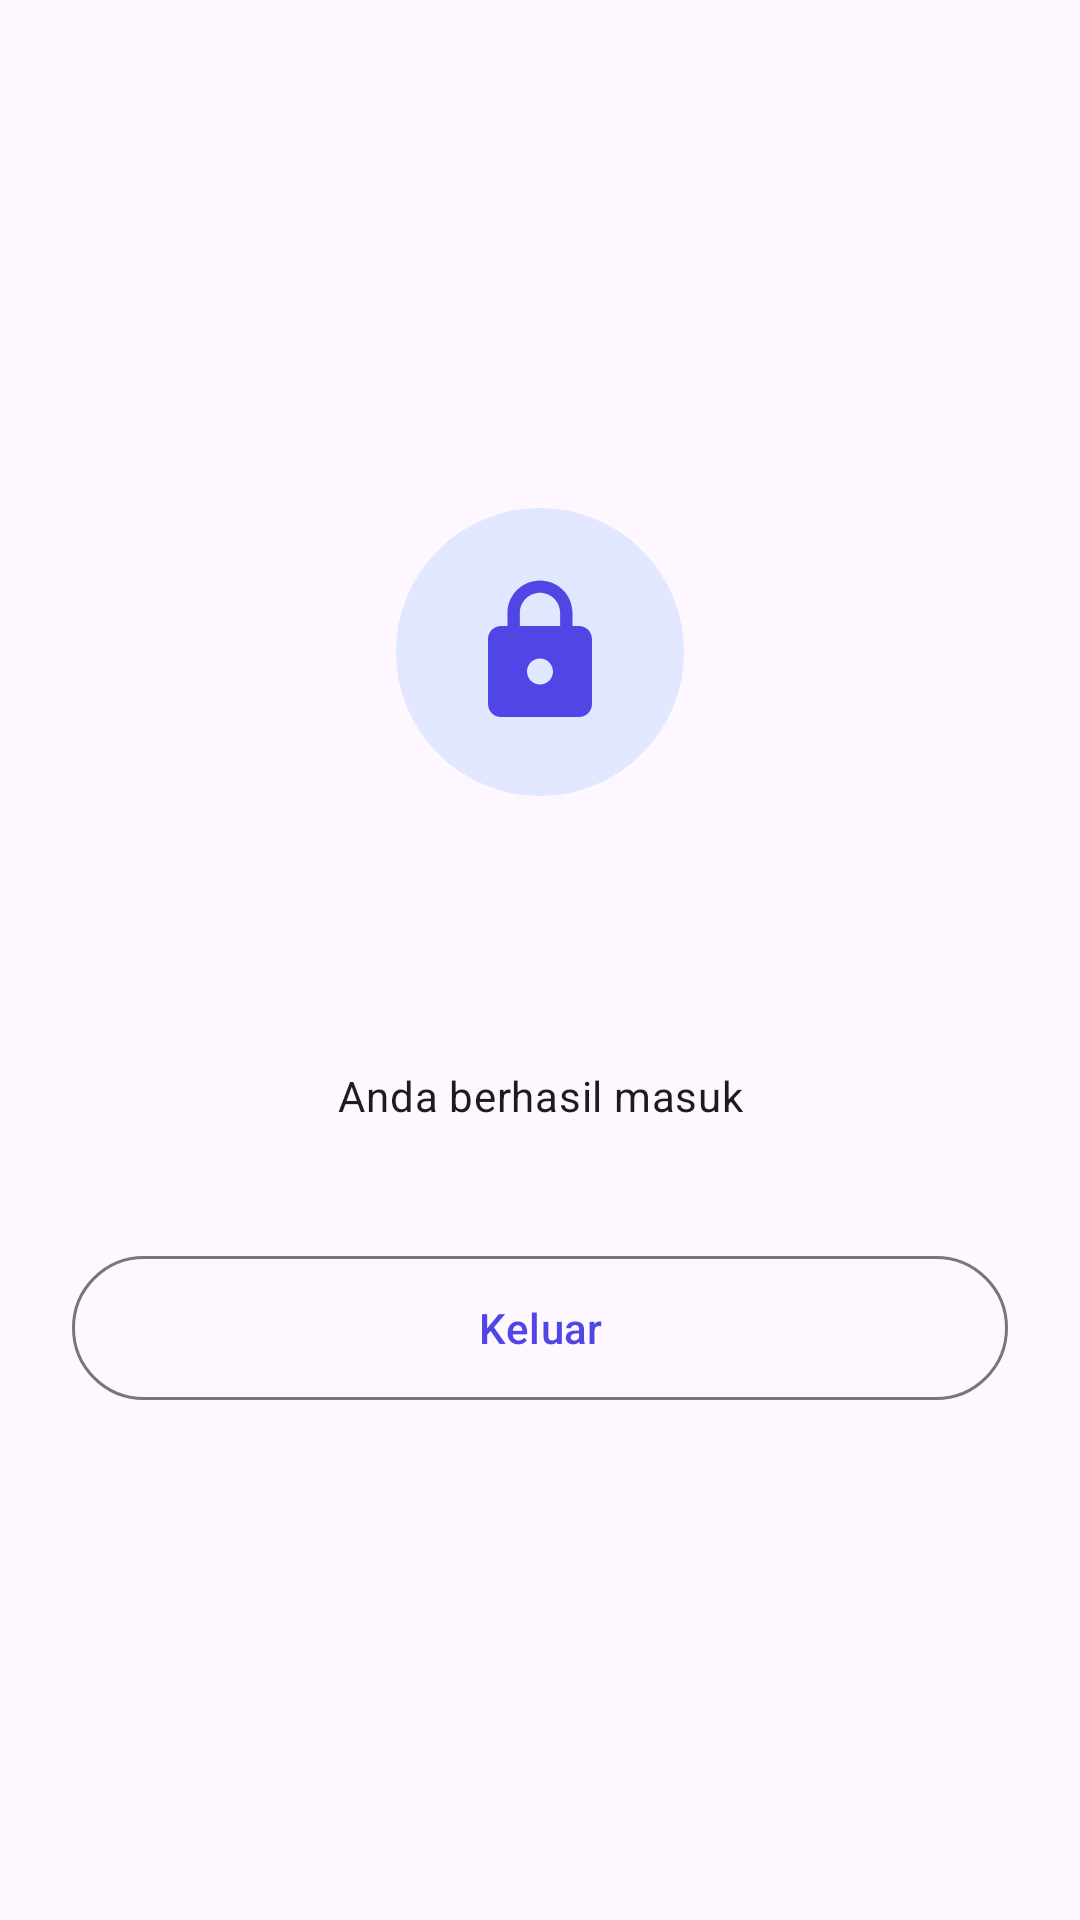

The Android layout XML behind this screen, and the referenced resources:
<!-- AndroidManifest.xml: application theme Theme.TugasWeek51 -->
<!-- res/layout/activity_main.xml -->
<?xml version="1.0" encoding="utf-8"?>
<LinearLayout xmlns:android="http://schemas.android.com/apk/res/android"
    xmlns:tools="http://schemas.android.com/tools"
    android:id="@+id/main"
    android:layout_width="match_parent"
    android:layout_height="match_parent"
    android:gravity="center"
    android:orientation="vertical"
    android:padding="24dp"
    tools:context=".MainActivity">

    <FrameLayout
        android:layout_width="96dp"
        android:layout_height="96dp"
        android:background="@drawable/bg_badge">

        <ImageView
            android:layout_width="52dp"
            android:layout_height="52dp"
            android:layout_gravity="center"
            android:contentDescription="@string/logo_desc"
            android:src="@drawable/ic_lock" />
    </FrameLayout>

    <TextView
        android:id="@+id/tvGreeting"
        android:layout_width="match_parent"
        android:layout_height="wrap_content"
        android:layout_marginTop="24dp"
        android:gravity="center"
        android:textAppearance="?attr/textAppearanceHeadlineMedium"
        android:textStyle="bold"
        tools:text="Halo, Budi!" />

    <TextView
        android:id="@+id/tvEmail"
        android:layout_width="match_parent"
        android:layout_height="wrap_content"
        android:layout_marginTop="6dp"
        android:gravity="center"
        android:textAppearance="?attr/textAppearanceBodyMedium"
        tools:text="budi@email.com" />

    <TextView
        android:layout_width="match_parent"
        android:layout_height="wrap_content"
        android:layout_marginTop="4dp"
        android:gravity="center"
        android:text="@string/home_subtitle"
        android:textAppearance="?attr/textAppearanceBodyMedium" />

    <com.google.android.material.button.MaterialButton
        android:id="@+id/btnLogout"
        style="@style/Widget.Material3.Button.OutlinedButton"
        android:layout_width="match_parent"
        android:layout_height="56dp"
        android:layout_marginTop="40dp"
        android:text="@string/home_logout" />
</LinearLayout>
<!-- resources referenced by this layout -->
<resources>
  <!-- drawable bg_badge (drawable) -->
  <shape xmlns:android="http://schemas.android.com/apk/res/android"
      android:shape="oval">
      <solid android:color="@color/brand_badge_bg" />
  </shape>
  <!-- drawable ic_lock (drawable) -->
  <vector xmlns:android="http://schemas.android.com/apk/res/android"
      android:width="40dp"
      android:height="40dp"
      android:viewportWidth="24"
      android:viewportHeight="24">
      <path
          android:fillColor="#4F46E5"
          android:pathData="M18,8h-1V6c0,-2.76 -2.24,-5 -5,-5S7,3.24 7,6v2H6c-1.1,0 -2,0.9 -2,2v10c0,1.1 0.9,2 2,2h12c1.1,0 2,-0.9 2,-2V10c0,-1.1 -0.9,-2 -2,-2zM12,17c-1.1,0 -2,-0.9 -2,-2s0.9,-2 2,-2 2,0.9 2,2 -0.9,2 -2,2zM15.1,8H8.9V6c0,-1.71 1.39,-3.1 3.1,-3.1 1.71,0 3.1,1.39 3.1,3.1v2z" />
  </vector>
  <string name="home_logout">Keluar</string>
  <string name="home_subtitle">Anda berhasil masuk</string>
  <string name="logo_desc">Logo aplikasi</string>
  <style name="Theme.TugasWeek51" parent="Base.Theme.TugasWeek51" />
  <color name="brand_badge_bg">#E0E7FF</color>
  <style name="Base.Theme.TugasWeek51" parent="Theme.Material3.DayNight.NoActionBar">
          <item name="colorPrimary">@color/brand_primary</item>
          <item name="colorOnPrimary">@color/brand_on_primary</item>
      </style>
  <color name="brand_primary">#4F46E5</color>
  <color name="brand_on_primary">#FFFFFFFF</color>
</resources>
